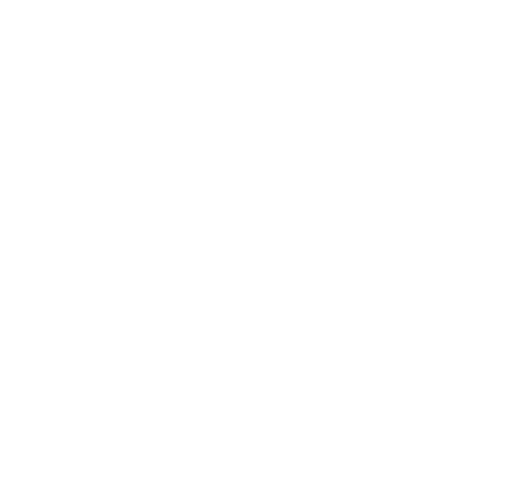
t = 0.00 s
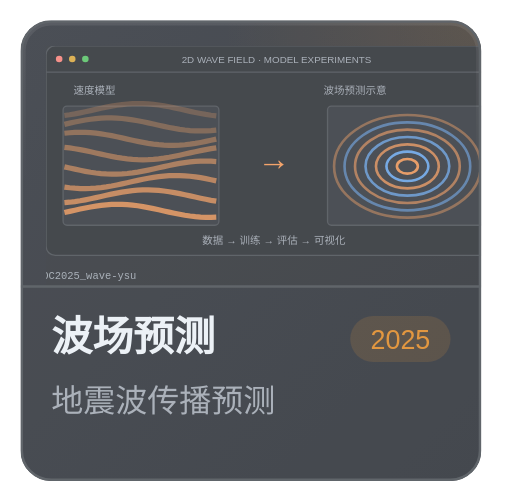
t = 0.13 s
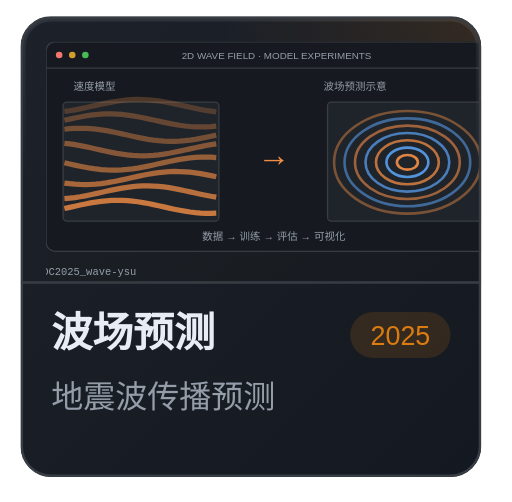
t = 0.25 s
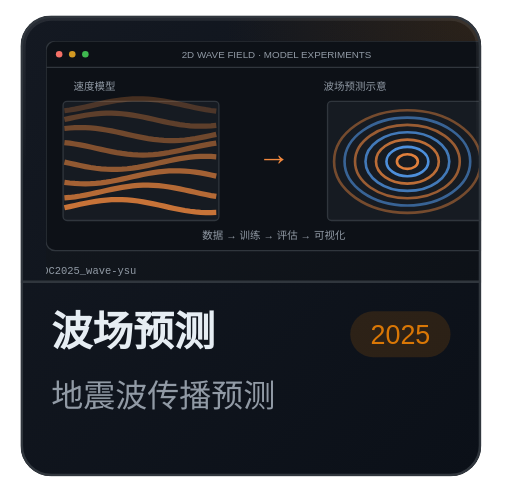
t = 0.38 s
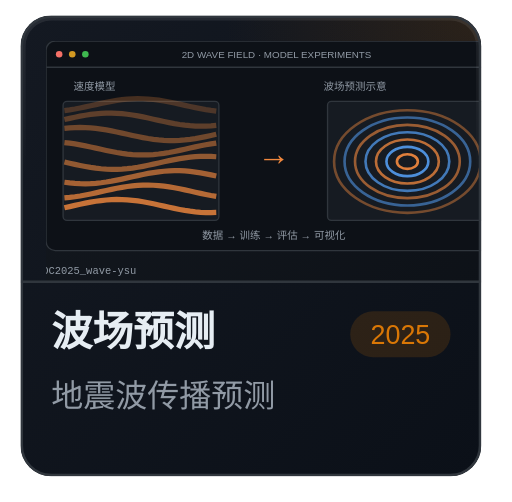
t = 0.50 s

The animated SVG that drew these frames (rendered in a browser with its animation timeline set to each time). Animation: 1 CSS @keyframes rule; one cycle of 0.50 s.

<svg xmlns="http://www.w3.org/2000/svg" width="200" height="196" viewBox="0 0 200 196" role="img" aria-labelledby="title desc"><title id="title">波场预测</title><desc id="desc">波场预测：地震波传播预测。二维波场预测 / U-Net 与 Transformer 模型实验。</desc><defs><linearGradient id="accent" x1="0" y1="0" x2="1" y2="1"><stop stop-color="#a371f7"/><stop offset="1" stop-color="#58a6ff"/></linearGradient><linearGradient id="wash" x1="0" y1="0" x2="1" y2="1"><stop stop-color="#161b22"/><stop offset="1" stop-color="#0d1117"/></linearGradient></defs><defs>
      <clipPath id="frame"><rect x="8" y="6" width="180" height="180" rx="12"/></clipPath>
      <linearGradient id="cardBg" x1="0" y1="0" x2="1" y2="1"><stop stop-color="#141922"/><stop offset="1" stop-color="#0b1018"/></linearGradient>
      <radialGradient id="glow" cx="1" cy="0" r=".9"><stop stop-color="#d97706" stop-opacity=".14"/><stop offset=".62" stop-color="#d97706" stop-opacity="0"/></radialGradient>
      <linearGradient id="topEdge" x1="0" y1="0" x2="0" y2="1"><stop stop-color="white" stop-opacity=".08"/><stop offset=".35" stop-color="white" stop-opacity="0"/></linearGradient>
      <style>.card{animation:fadeUp .5s cubic-bezier(.22,1,.36,1) both}@keyframes fadeUp{from{opacity:0;transform:translateY(8px)}to{opacity:1;transform:translateY(0)}}@media(prefers-reduced-motion:reduce){.card{animation:none}}</style>
    </defs><g class="card"><g clip-path="url(#frame)"><rect x="8" y="6" width="180" height="180" rx="12" fill="url(#cardBg)" stroke="none"/><rect x="8" y="6" width="180" height="180" rx="0" fill="url(#glow)" stroke="none"/><svg x="8" y="6" width="180" height="104" viewBox="0 0 180 104" overflow="hidden"><svg xmlns="http://www.w3.org/2000/svg" width="180" height="122" viewBox="34 112 352 160" x="10" y="10" preserveAspectRatio="xMidYMin meet" overflow="hidden"><rect x="12" y="7" width="396" height="295" rx="13" fill="url(#wash)" stroke="#30363d" /><text x="30" y="39" font-family="Arial, Heiti SC, PingFang SC, Microsoft YaHei, sans-serif" font-size="17.5" font-weight="700" text-anchor="start" fill="#e6edf3">地震波传播预测</text><rect x="354" y="24" width="38" height="18" rx="9" fill="#f0883e22" stroke="none" /><text x="373" y="36.5" font-family="Arial, Heiti SC, PingFang SC, Microsoft YaHei, sans-serif" font-size="9" font-weight="400" text-anchor="middle" fill="#f0883e">2025</text><text x="30" y="61" font-family="Arial, Heiti SC, PingFang SC, Microsoft YaHei, sans-serif" font-size="11" font-weight="400" text-anchor="start" fill="#919aa5">多种神经网络的二维波场预测实验</text><rect x="30" y="74" width="51.32" height="19.5" rx="11" fill="#161b22" stroke="#30363d" /><text x="39" y="84.5" font-family="Arial, Heiti SC, PingFang SC, Microsoft YaHei, sans-serif" font-size="8.5" font-weight="400" text-anchor="start" fill="#e6edf3">PyTorch</text><rect x="86.32" y="74" width="41.8" height="19.5" rx="11" fill="#161b22" stroke="#30363d" /><text x="95.32" y="84.5" font-family="Arial, Heiti SC, PingFang SC, Microsoft YaHei, sans-serif" font-size="8.5" font-weight="400" text-anchor="start" fill="#e6edf3">U-Net</text><rect x="133.12" y="74" width="60.84" height="19.5" rx="11" fill="#161b22" stroke="#30363d" /><text x="142.12" y="84.5" font-family="Arial, Heiti SC, PingFang SC, Microsoft YaHei, sans-serif" font-size="8.5" font-weight="400" text-anchor="start" fill="#e6edf3">TransUNet</text><rect x="34" y="112" width="352" height="160" rx="7" fill="#0d1117" stroke="#30363d" /><path d="M34 132H386" fill="none" stroke="#30363d" stroke-width="1" /><circle cx="44" cy="122" r="2.5" fill="#f47067" /><circle cx="54" cy="122" r="2.5" fill="#d29922" /><circle cx="64" cy="122" r="2.5" fill="#3fb950" /><text x="210.0" y="125" font-family="Arial, Heiti SC, PingFang SC, Microsoft YaHei, sans-serif" font-size="7.5" font-weight="400" text-anchor="middle" fill="#919aa5">2D WAVE FIELD · MODEL EXPERIMENTS</text><text x="55" y="149" font-family="Arial, Heiti SC, PingFang SC, Microsoft YaHei, sans-serif" font-size="8" font-weight="400" text-anchor="start" fill="#919aa5">速度模型</text><text x="246" y="149" font-family="Arial, Heiti SC, PingFang SC, Microsoft YaHei, sans-serif" font-size="8" font-weight="400" text-anchor="start" fill="#919aa5">波场预测示意</text><rect x="47" y="158" width="119" height="91" rx="3" fill="#161b22" stroke="#30363d" /><polyline points="48,165.1569173038934 52,164.59232396534563 56,163.91165324762042 60,163.13689940116916 64,162.29309674830554 68,161.40751075880135 72,160.50875703127446 76,159.62587664838438 80,158.78739778352573 84,158.02041388096117 88,157.34970819580352 92,156.79695298224902 96,156.38000920638407 100,156.11234941167453 104,156.0026223858636 108,156.05437369602816 112,156.26593112203696 116,156.63045869035489 120,157.13617756222007 124,157.76674663871907 128,158.5017905844155 132,159.31755820770746 136,160.18768992392424 140,161.08406950242176 144,161.97773257550273 148,162.83980255286193 152,163.64242369971464 156,164.3596612284143 160,164.96833931924576 164,165.4487899917518" fill="none" stroke="#f0883e" opacity="0.25" stroke-width="4" /><polyline points="48,171.90796846533473 52,171.01445913532666 56,170.15279520727762 60,169.35081929545754 64,168.6344453382822 68,168.02682125121302 72,167.54758095709005 76,167.21220996275363 80,167.03154498183267 84,167.01142377219554 88,167.15249650273097 92,167.45020474469146 96,167.89492876644377 100,168.47229837214803 104,169.16365724035515 108,169.9466657585283 112,170.7960228743292 116,171.68428363876694 120,172.58274602425246 124,173.46237836214934 128,174.29475743188846 132,175.05298688953488 136,175.71256635897902 140,176.2521831031428 144,176.65440069423556 148,176.9062224303218 152,176.99951129273987 156,176.93125287444843 160,176.70365278339887 164,176.3240653735761" fill="none" stroke="#f0883e" opacity="0.33" stroke-width="4" /><polyline points="48,178.74363299532212 52,178.3426960312338 56,178.0922487345424 60,178.00038371217948 64,178.07006936319164 68,178.29905396200687 72,178.67993841757462 76,179.2004153573422 80,179.84366681063838 84,180.58890764127534 88,181.41205716963984 92,182.2865172824087 96,183.18403188712912 100,184.07559994043908 104,184.9324125475994 108,185.7267838532015 112,186.43304564353818 116,187.02837675369608 120,187.49354047905814 124,187.81350616352285 128,187.97793487929928 132,187.98151350469433 136,187.82412640496545 140,187.51085916878148 144,187.05183427955677 148,186.4618840315478 152,185.76007125964767 156,184.96907336935243 160,184.11444957050125 164,183.22381499238372" fill="none" stroke="#f0883e" opacity="0.41000000000000003" stroke-width="4" /><polyline points="48,189.49258172016823 52,189.9528367177669 56,190.54386614201437 60,191.24657228701182 64,192.03824888004274 68,192.8933147806082 72,193.78414057395636 76,194.68194134970798 80,195.5577068175669 84,196.38313870564448 88,197.13156515160827 92,197.77880254028526 96,198.30393693949452 100,198.6899998838737 104,198.9245166703578 108,198.99990944844927 112,198.9137420803793 116,198.66879885908827 120,198.2729945404414 124,197.73911859677446 128,197.08442195560522 132,196.33005957706436 136,195.50040688182543 140,194.62227211753532 144,193.72403011424464 148,192.83470541946494 152,191.98303443915614 156,191.19653688932092 160,190.5006265620323 164,189.91779013936946" fill="none" stroke="#f0883e" opacity="0.49" stroke-width="4" /><polyline points="48,204.38563002446725 52,205.2839206615354 56,206.1730370797404 60,207.02424960308298 64,207.81005332950372 68,208.50505688617798 72,209.08680289115586 76,209.53649361008593 80,209.83959836015742 84,209.98632303445132 88,209.9719265751407 92,209.79687416946433 96,209.46682221831077 100,208.99243556311745 104,208.38904287696144 108,207.6761413550566 112,206.87676670940232 116,206.0167488247038 120,205.1238771272668 124,204.2270026359805 128,203.35510571046837 132,202.5363596199017 136,201.79722019101595 140,201.16157095118209 144,200.64995138919565 148,200.2788932706947 152,200.06038645359124 156,200.0014914644152 160,200.1041113542434 164,200.36493020614358" fill="none" stroke="#f0883e" opacity="0.5700000000000001" stroke-width="4" /><polyline points="48,219.84352725095877 52,220.35396925845546 56,220.72372313609077 60,220.940841169385 64,220.99830770704386 68,220.89426585499373 72,220.63207747748382 76,220.22021456646303 80,219.67198548937057 84,219.00510496099045 88,218.24112163470292 92,217.4047218091565 96,216.52293174941818 100,215.62424439769094 104,214.7376986918587 108,213.89194124148304 112,213.11430068095396 116,212.4299046098641 120,211.86086765457173 124,211.42557688680608 128,211.1380976893082 132,211.0077192665417 136,211.03865448621056 140,211.22990375048954 144,211.5752872956432 148,212.06364487634858 152,212.6791963823995 156,213.402051735323 160,214.20885358881586 164,215.0735320656698" fill="none" stroke="#f0883e" opacity="0.65" stroke-width="4" /><polyline points="48,231.76770324825287 52,231.42099859850956 56,230.93143992568466 60,230.31484615041092 64,229.59114102960487 68,228.78370936779163 72,227.91864139293293 76,227.02388971295065 80,226.1283660938851 84,225.26100724514652 88,224.44983979878123 92,223.72107469571674 96,223.09826024173384 100,222.60152120014166 104,222.24690850806036 108,222.04588062867893 112,222.00493329835228 116,222.12538963237694 120,222.4033573716766 124,222.82985465186914 128,223.39110023078683 132,224.06895879644108 136,224.8415269663661 140,225.683841043171 144,226.56868365686827 148,227.46746322925586 152,228.35113784255918 156,229.19115365972254 160,229.9603675735361 164,230.6339242713934" fill="none" stroke="#f0883e" opacity="0.73" stroke-width="4" /><polyline points="48,239.30847486649333 52,238.4233822155736 56,237.5246089783682 60,236.6411968679453 64,235.80169123920626 68,235.03321871383912 72,234.3606106482513 76,233.8056007675245 80,233.38612289193597 84,233.11573144833892 88,233.00316349119376 92,233.0520563854962 96,233.2608302740046 100,233.62273912655786 104,234.12608872194684 108,234.75461451877538 112,235.4880072053152 116,236.30256894646493 120,237.17197912275844 124,238.0681448183931 128,238.96210857678602 132,239.82498409170347 136,240.62888959933625 140,241.347848810983 144,241.95863027485146 148,242.44149804500242 152,242.78084940136134 156,242.96571901439603 160,242.9901332635818 164,242.8533032606983" fill="none" stroke="#f0883e" opacity="0.81" stroke-width="4" /><text x="208" y="207" font-family="Arial, Heiti SC, PingFang SC, Microsoft YaHei, sans-serif" font-size="25" font-weight="400" text-anchor="middle" fill="#f0883e">→</text><rect x="249" y="158" width="122" height="91" rx="3" fill="#161b22" stroke="#30363d" /><ellipse cx="310" cy="204" rx="8" ry="5.6" fill="none" stroke="#f0883e" stroke-width="2" opacity="0.92" /><ellipse cx="310" cy="204" rx="16" ry="11.2" fill="none" stroke="#58a6ff" stroke-width="2" opacity="0.84" /><ellipse cx="310" cy="204" rx="24" ry="16.799999999999997" fill="none" stroke="#f0883e" stroke-width="2" opacity="0.76" /><ellipse cx="310" cy="204" rx="32" ry="22.4" fill="none" stroke="#58a6ff" stroke-width="2" opacity="0.6799999999999999" /><ellipse cx="310" cy="204" rx="40" ry="28.0" fill="none" stroke="#f0883e" stroke-width="2" opacity="0.6" /><ellipse cx="310" cy="204" rx="48" ry="33.599999999999994" fill="none" stroke="#58a6ff" stroke-width="2" opacity="0.52" /><ellipse cx="310" cy="204" rx="56" ry="39.199999999999996" fill="none" stroke="#f0883e" stroke-width="2" opacity="0.43999999999999995" /><text x="208" y="263" font-family="Arial, Heiti SC, PingFang SC, Microsoft YaHei, sans-serif" font-size="8" font-weight="400" text-anchor="middle" fill="#919aa5">数据 → 训练 → 评估 → 可视化</text><text x="31" y="290" font-family="ui-monospace, SFMono-Regular, Menlo, Consolas, monospace" font-size="8" font-weight="400" text-anchor="start" fill="#919aa5">OC2025_wave-ysu</text><text x="386" y="290" font-family="Arial, Heiti SC, PingFang SC, Microsoft YaHei, sans-serif" font-size="14" font-weight="400" text-anchor="end" fill="#f0883e">↗</text></svg></svg><path d="M8 110H188" fill="none" stroke="#30363d" stroke-width="1"/><text x="20" y="135" font-family="Arial, Heiti SC, PingFang SC, Microsoft YaHei, sans-serif" font-size="16" font-weight="700" text-anchor="start" fill="#e6edf3">波场预测</text><text x="20" y="159" font-family="Arial, Heiti SC, PingFang SC, Microsoft YaHei, sans-serif" font-size="12.5" font-weight="400" text-anchor="start" fill="#919aa5">地震波传播预测</text><rect x="136.8" y="121.5" width="39.2" height="18" rx="9" fill="#d9770626" stroke="none"/><text x="156.4" y="134.5" font-family="Arial, Heiti SC, PingFang SC, Microsoft YaHei, sans-serif" font-size="10.5" font-weight="400" text-anchor="middle" fill="#d97706">2025</text></g><rect x="8.5" y="6.5" width="179" height="179" rx="11.5" fill="none" stroke="#30363d"/><rect x="9.5" y="7.5" width="177" height="177" rx="10.5" fill="none" stroke="url(#topEdge)"/></g></svg>
